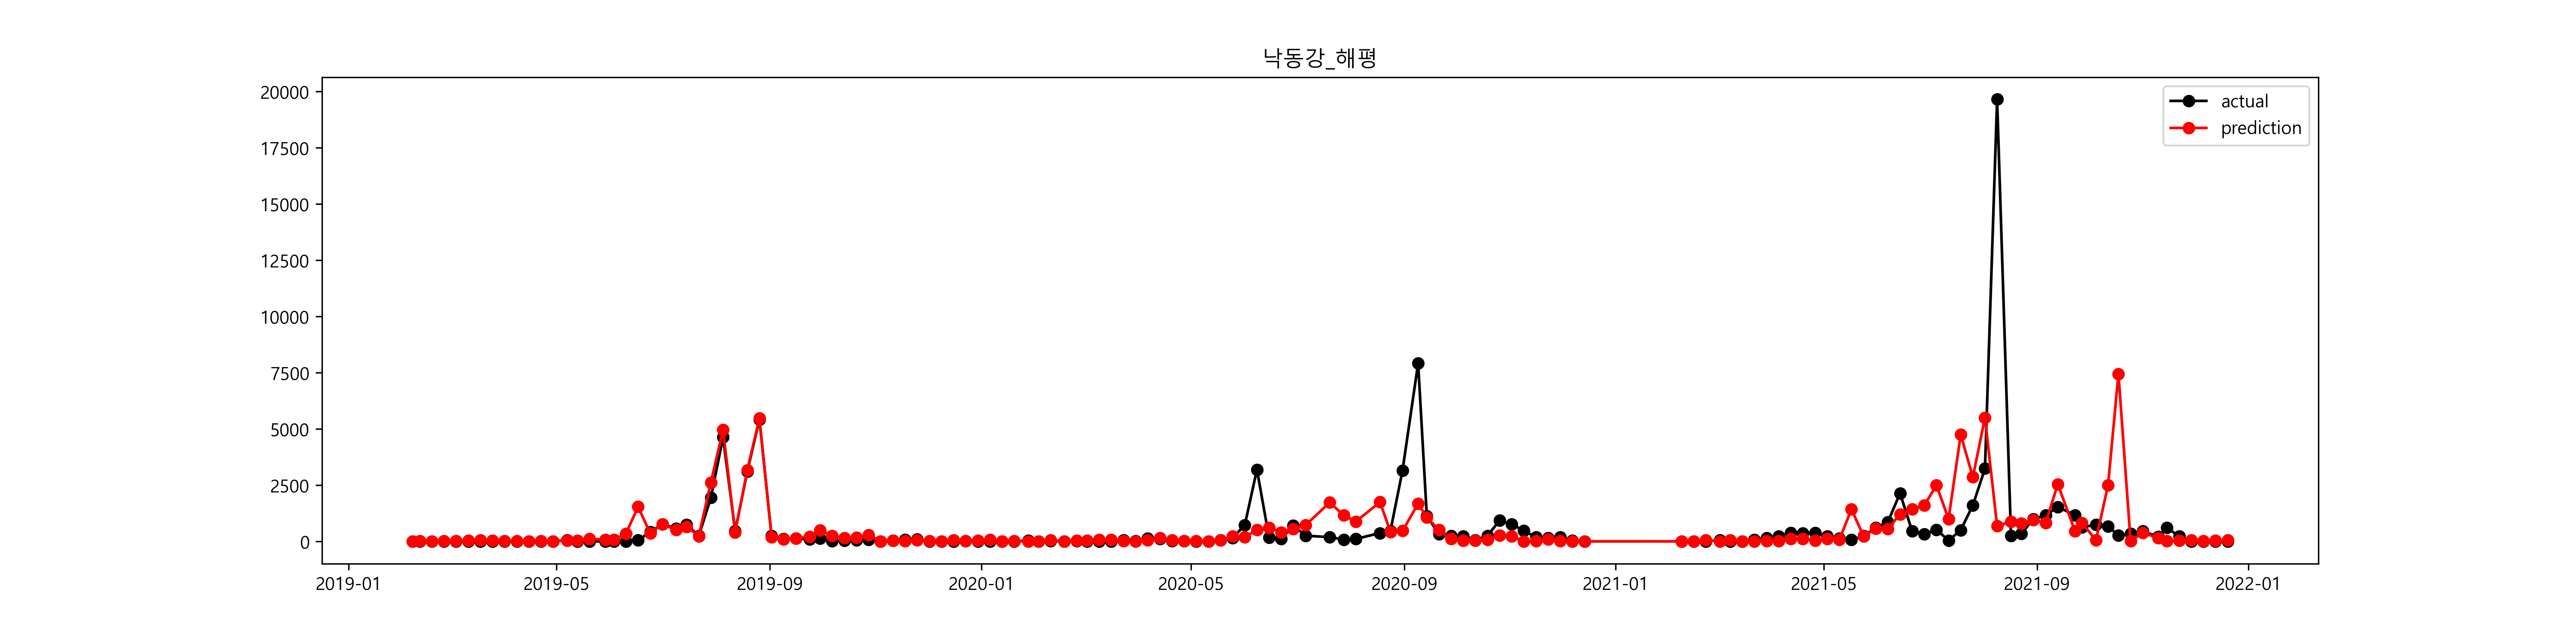

Values plotted in this chart, from the file beside it:
, prediction, prediction_inv, 유해남조류세포수_Y, 유해남조류세포수_Y_inv
2019-02-07, 2.315, 10.12, 0.0, 1.0
2019-02-11, 2.776, 16.06, 0.0, 1.0
2019-02-18, 1.889, 6.612, 0.0, 1.0
2019-02-25, 3.399, 29.95, 0.0, 1.0
2019-03-04, 2.71, 15.04, 0.0, 1.0
2019-03-11, 3.795, 44.49, 0.0, 1.0
2019-03-18, 3.962, 52.58, 0.0, 1.0
2019-03-25, 3.725, 41.47, 0.0, 1.0
2019-04-01, 3.318, 27.6, 0.0, 1.0
2019-04-08, 2.887, 17.95, 0.0, 1.0
2019-04-15, 2.236, 9.357, 0.0, 1.0
2019-04-22, 3.199, 24.51, 0.0, 1.0
2019-04-29, 2.182, 8.865, 2.064, 7.875
2019-05-07, 3.888, 48.82, 3.961, 52.5
2019-05-13, 3.648, 38.39, 0.0, 1.0
2019-05-20, 4.793, 120.7, 0.0, 1.0
2019-05-29, 4.402, 81.63, 0.0, 1.0
2019-06-03, 4.311, 74.48, 0.0, 1.0
2019-06-10, 5.86, 350.8, 0.0, 1.0
2019-06-17, 7.338, 1538, 3.937, 51.29
2019-06-24, 5.901, 365.5, 6.044, 421.7
2019-07-01, 6.639, 764.1, 6.638, 763.3
2019-07-09, 6.231, 508.3, 6.359, 577.8
2019-07-15, 6.49, 658.3, 6.623, 751.9
2019-07-22, 5.475, 238.7, 5.512, 247.6
2019-07-29, 7.873, 2625, 7.571, 1941
2019-08-05, 8.508, 4955, 8.44, 4631
2019-08-12, 6.007, 406.4, 6.128, 458.4
2019-08-19, 8.062, 3170, 8.042, 3108
2019-08-26, 8.608, 5477, 8.598, 5421
2019-09-02, 5.233, 187.4, 5.492, 242.9
2019-09-09, 4.633, 102.9, 4.73, 113.3
2019-09-16, 4.961, 142.7, 4.854, 128.2
2019-09-24, 5.347, 209.9, 4.638, 103.3
2019-09-30, 6.192, 488.8, 4.848, 127.4
2019-10-07, 5.537, 254, 3.117, 22.57
2019-10-14, 5.045, 155.2, 3.429, 30.86
2019-10-21, 5.12, 167.4, 4.154, 63.71
2019-10-28, 5.659, 286.8, 4.3, 73.71
2019-11-04, 1.876, 6.528, 1.815, 6.143
2019-11-11, 3.888, 48.83, 3.819, 45.57
2019-11-18, 2.728, 15.3, 4.244, 69.71
2019-11-25, 4.093, 59.93, 4.65, 104.6
2019-12-02, 2.958, 19.25, 0.0, 1.0
2019-12-09, 2.14, 8.496, 0.0, 1.0
2019-12-16, 4.171, 64.76, 1.58, 4.857
2019-12-23, 3.388, 29.61, 3.372, 29.14
2019-12-30, 3.805, 44.92, 0.0, 1.0
2020-01-06, 4.23, 68.7, 0.0, 1.0
2020-01-13, 2.375, 10.75, 0.0, 1.0
2020-01-20, 2.97, 19.49, 1.682, 5.375
2020-01-28, 1.793, 6.01, 3.579, 35.83
2020-02-03, 2.009, 7.453, 1.312, 3.714
2020-02-10, 4.035, 56.53, 3.125, 22.75
2020-02-18, 2.054, 7.795, 1.273, 3.571
2020-02-25, 3.802, 44.79, 3.037, 20.83
2020-03-02, 3.799, 44.64, 0.0, 1.0
2020-03-09, 4.426, 83.56, 0.0, 1.0
2020-03-16, 4.327, 75.73, 2.358, 10.57
2020-03-23, 3.177, 23.97, 4.15, 63.43
... 82 more rows
